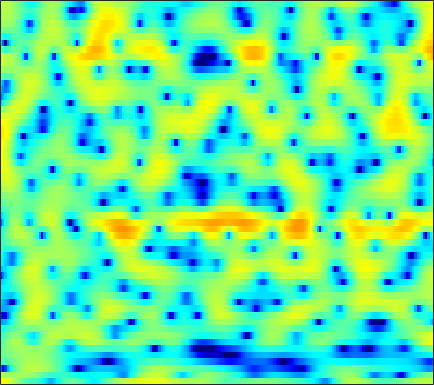

Data behind this chart, as committed beside it:
5.9586, 5.6195, 5.0717, 4.4205, 3.8604, 3.0309, 2.117, 1.3846, 0.3769, -0.59681, -1.447, -1.964, -2.4738, -2.7993, -2.9736, -3.1861, -3.5097, -3.8484, -4.5099, -5.4444, -6.6651, -7.7055, -8.9774, -9.5242
2.094, 1.848, 1.608, 1.464, 1.413, 1.396, 1.416, 1.442, 1.473, 1.486, 1.471, 1.436, 1.347, 1.196, 1.03, 0.7299, 0.3257, -0.04981, -0.6487, -1.335, -2.066, -2.603, -3.215, -3.635
-12.59, -17.31, -14.88, -9.363, -6.598, -3.977, -2.094, -1.003, 0.1422, 1.014, 1.666, 2.039, 2.399, 2.624, 2.713, 2.736, 2.658, 2.541, 2.313, 2.008, 1.634, 1.312, 0.8286, 0.2806
-2.443, -2.416, -2.23, -1.878, -1.533, -1.008, -0.4637, -0.06767, 0.4231, 0.8541, 1.216, 1.438, 1.671, 1.825, 1.891, 1.91, 1.85, 1.753, 1.556, 1.284, 0.9422, 0.6435, 0.195, -0.3119
-1.268, -1.046, -0.7339, -0.4119, -0.1694, 0.1447, 0.4379, 0.636, 0.8701, 1.067, 1.221, 1.312, 1.398, 1.439, 1.441, 1.399, 1.308, 1.206, 1.017, 0.7671, 0.4531, 0.1754, -0.2496, -0.7395
-1.64, -1.116, -0.4651, 0.1056, 0.4671, 0.8561, 1.138, 1.28, 1.381, 1.392, 1.316, 1.218, 1.058, 0.8947, 0.7941, 0.7028, 0.6817, 0.7027, 0.7514, 0.7755, 0.7244, 0.6104, 0.3254, -0.139
-3.41, -1.994, -0.5378, 0.5345, 1.134, 1.685, 1.975, 2.021, 1.836, 1.352, 0.5385, -0.3, -1.724, -3.381, -4.495, -5.059, -4.147, -2.946, -1.304, 0.06283, 1.072, 1.595, 1.986, 2.055
-4.035, -3.068, -1.934, -0.9933, -0.4179, 0.1589, 0.4871, 0.5575, 0.4004, -0.06179, -0.8623, -1.709, -3.212, -5.114, -6.583, -7.482, -6.115, -4.4, -2.297, -0.6692, 0.5306, 1.212, 1.881, 2.325
-5.348, -4.934, -4.285, -3.551, -2.982, -2.26, -1.626, -1.225, -0.8123, -0.5385, -0.3954, -0.3749, -0.4283, -0.5098, -0.5444, -0.5021, -0.3369, -0.1374, 0.1854, 0.5132, 0.8086, 0.9944, 1.201, 1.374
-9.877, -9.924, -9.186, -7.72, -6.43, -4.715, -3.158, -2.108, -0.8679, 0.1549, 0.94, 1.383, 1.812, 2.111, 2.267, 2.37, 2.306, 2.13, 1.774, 1.325, 0.8065, 0.3761, -0.1977, -0.6517
-16.12, -20.09, -18.69, -12.79, -9.605, -6.495, -4.015, -2.45, -0.6607, 0.8179, 2.012, 2.735, 3.507, 4.035, 4.267, 4.345, 4.131, 3.757, 2.945, 1.699, -0.1107, -1.982, -5.571, -11.43
-9.346, -9.666, -9.733, -9.458, -9.014, -7.997, -6.397, -4.948, -2.971, -1.155, 0.4576, 1.522, 2.723, 3.594, 4.007, 4.262, 4.258, 4.085, 3.549, 2.614, 1.334, 0.2456, -1.27, -2.683
-8.273, -9.142, -10.84, -13.6, -17.18, -27.11, -17.52, -11.85, -7.17, -3.939, -1.49, -0.01637, 1.518, 2.649, 3.28, 3.849, 4.12, 4.148, 3.977, 3.597, 3.037, 2.518, 1.735, 0.8996
-6.859, -7.228, -7.801, -8.277, -8.511, -8.437, -7.493, -6.285, -4.476, -2.713, -1.049, 0.05751, 1.258, 2.17, 2.72, 3.282, 3.591, 3.654, 3.588, 3.403, 3.037, 2.636, 1.998, 1.276
-6.34, -6.175, -5.857, -5.427, -5.03, -4.349, -3.497, -2.809, -1.854, -0.8537, 0.1142, 0.7617, 1.514, 2.135, 2.484, 2.795, 2.946, 2.956, 2.834, 2.554, 2.157, 1.806, 1.258, 0.6226
-8.199, -7.571, -6.513, -5.388, -4.521, -3.365, -2.262, -1.496, -0.5262, 0.3912, 1.19, 1.692, 2.252, 2.689, 2.899, 2.988, 2.904, 2.745, 2.364, 1.79, 1.124, 0.6021, -0.1086, -0.7671
-16.16, -12.19, -8.735, -6.289, -4.812, -3.169, -1.795, -0.854, 0.3129, 1.326, 2.172, 2.729, 3.321, 3.679, 3.815, 3.812, 3.53, 3.111, 2.288, 1.158, -0.384, -1.813, -3.882, -5.57
-8.773, -8.139, -7.181, -6.18, -5.402, -4.324, -3.172, -2.18, -0.7798, 0.5243, 1.678, 2.451, 3.289, 3.816, 4.04, 4.145, 3.918, 3.494, 2.65, 1.381, -0.5394, -2.464, -5.836, -10.13
-5.588, -6.517, -7.892, -9.636, -11.21, -12.56, -10.89, -8.428, -5.372, -2.878, -0.8665, 0.3015, 1.472, 2.353, 2.806, 3.106, 3.172, 3.088, 2.726, 2.15, 1.48, 0.9071, 0.1598, -0.3037
-4.72, -5.747, -7.327, -9.4, -11.19, -12.73, -11.52, -9.195, -6.241, -3.912, -2.026, -0.9208, 0.1688, 1.004, 1.471, 1.841, 2.043, 2.124, 2.08, 1.962, 1.854, 1.732, 1.58, 1.527
-3.519, -3.79, -4.159, -4.388, -4.423, -4.306, -3.806, -3.253, -2.447, -1.543, -0.7497, -0.2714, 0.2997, 0.649, 0.7737, 0.9084, 0.9056, 0.8299, 0.8041, 0.8225, 0.836, 0.9343, 1.141, 1.31
-3.61, -3.058, -2.388, -1.712, -1.259, -0.7164, -0.1722, 0.1712, 0.5597, 0.9282, 1.125, 1.157, 1.133, 0.8838, 0.5315, -0.02399, -0.749, -1.37, -1.982, -2.187, -1.91, -1.345, -0.4217, 0.3643
-5.21, -3.611, -1.815, -0.4442, 0.3593, 1.276, 1.91, 2.211, 2.512, 2.535, 2.396, 2.217, 1.682, 1.017, 0.3629, -1.043, -2.957, -5.077, -10.17, -18.23, -10.25, -5.84, -2.455, -0.275
-5.925, -4.442, -2.438, -0.732, 0.3392, 1.432, 2.095, 2.374, 2.382, 1.999, 1.374, 0.781, -0.03434, -0.6816, -1.025, -1.441, -1.948, -2.456, -3.134, -3.232, -2.301, -1.136, 0.3568, 1.464
-12.68, -8.619, -4.661, -2.018, -0.5248, 0.7576, 1.418, 1.563, 1.088, 0.03242, -2.02, -4.337, -8.359, -10.98, -8.366, -4.352, -1.93, -0.622, 0.7656, 1.639, 2.518, 2.959, 3.436, 3.657
-8.034, -6.433, -4.213, -2.385, -1.316, -0.3463, 0.1685, 0.2038, -0.1492, -1.007, -2.402, -3.693, -5.407, -5.942, -5.103, -3.224, -1.333, -0.1622, 1.116, 2.066, 2.773, 3.129, 3.409, 3.438
-3.74, -3.167, -2.43, -1.684, -1.238, -0.7773, -0.5237, -0.4921, -0.5736, -0.8749, -1.184, -1.484, -1.687, -1.725, -1.554, -1.074, -0.5086, 0.0179, 0.6151, 1.229, 1.66, 1.936, 2.155, 2.198
-1.867, -1.495, -1.042, -0.6724, -0.4598, -0.2817, -0.2467, -0.2803, -0.4534, -0.6761, -0.9528, -1.126, -1.318, -1.368, -1.321, -1.134, -0.801, -0.5053, -0.04416, 0.3969, 0.8105, 1.067, 1.323, 1.48
-0.2744, 0.1007, 0.5068, 0.7473, 0.8327, 0.804, 0.6069, 0.3669, -0.1202, -0.6942, -1.405, -1.887, -2.532, -2.911, -3.002, -2.858, -2.347, -1.907, -1.176, -0.5307, 0.09581, 0.4769, 0.8865, 1.197
1.375, 1.843, 2.265, 2.45, 2.438, 2.219, 1.77, 1.255, 0.3487, -0.8922, -2.489, -3.979, -6.293, -8.615, -9.391, -8.283, -6.138, -4.594, -2.92, -1.638, -0.6765, -0.1307, 0.431, 0.8286
2.728, 3.211, 3.579, 3.688, 3.593, 3.249, 2.645, 2.02, 0.9344, -0.5112, -2.397, -4.255, -7.408, -11.61, -13.46, -10.85, -7.4, -5.463, -3.68, -2.494, -1.777, -1.434, -1.104, -0.8833
3.691, 4.005, 4.177, 4.088, 3.868, 3.388, 2.72, 2.124, 1.198, 0.1967, -0.8596, -1.647, -2.629, -3.365, -3.656, -3.64, -3.343, -3.093, -2.901, -2.988, -3.458, -4.04, -5.07, -5.877
4.708, 4.751, 4.566, 4.093, 3.578, 2.7, 1.692, 0.8991, -0.0695, -0.8314, -1.288, -1.468, -1.537, -1.477, -1.409, -1.302, -1.289, -1.384, -1.753, -2.53, -3.846, -5.46, -8.887, -16.03
5.357, 5.104, 4.471, 3.454, 2.433, 0.6807, -1.535, -3.471, -6.036, -7.426, -6.662, -5.42, -3.8, -2.509, -1.763, -1.055, -0.6266, -0.4708, -0.5022, -0.7986, -1.366, -1.924, -2.752, -3.305
5.214, 4.751, 3.797, 2.47, 1.16, -1.025, -3.943, -6.733, -11.71, -15.27, -11.6, -8.879, -6.08, -4.257, -3.158, -2.118, -1.329, -0.9137, -0.5178, -0.2674, -0.1796, -0.1032, -0.08085, 0.03615
5.36, 4.788, 3.775, 2.457, 1.297, -0.4895, -2.41, -3.87, -5.505, -6.554, -6.876, -6.57, -5.913, -4.937, -4.282, -3.355, -2.588, -2.071, -1.501, -1.025, -0.5937, -0.3322, 0.03004, 0.3106
6.31, 5.704, 4.67, 3.344, 2.174, 0.3662, -1.698, -3.357, -5.679, -7.644, -8.8, -8.727, -7.941, -6.717, -5.915, -4.908, -4.15, -3.647, -3.088, -2.56, -1.989, -1.585, -0.9967, -0.4565
7.28, 6.73, 5.741, 4.473, 3.281, 1.356, -1.079, -3.42, -7.505, -14.37, -32.65, -17.41, -11.32, -8.698, -7.421, -6.708, -6.371, -6.425, -6.439, -6.264, -5.676, -4.91, -3.759, -2.528
7.093, 6.697, 5.982, 5.024, 4.143, 2.713, 1.007, -0.4366, -2.52, -4.478, -5.886, -6.39, -6.581, -6.662, -6.925, -7.727, -9.197, -10.91, -14.3, -18.41, -16.41, -12.63, -8.813, -6.117
5.746, 5.593, 5.28, 4.802, 4.345, 3.605, 2.705, 1.98, 0.9063, -0.19, -1.225, -2.04, -3.107, -4.237, -5.337, -6.913, -8.922, -10.72, -13.13, -15.02, -14.41, -12.52, -10.03, -7.708
3.705, 3.841, 3.989, 4.058, 4.029, 3.898, 3.617, 3.311, 2.797, 2.098, 1.288, 0.5473, -0.6041, -1.949, -3.192, -5, -7.066, -8.75, -10.72, -12.05, -12.11, -11.12, -9.53, -7.702
0.1958, 0.8007, 1.642, 2.471, 3.006, 3.55, 3.923, 4.043, 4.033, 3.819, 3.314, 2.791, 1.861, 0.5477, -0.6029, -2.596, -5.279, -7.774, -12.94, -25.33, -20.11, -13.56, -9.33, -6.958
-8.248, -5.752, -3.042, -0.9286, 0.3574, 1.713, 2.764, 3.371, 3.901, 4.183, 4.167, 3.973, 3.469, 2.657, 1.856, 0.5231, -1.111, -2.462, -4.276, -5.614, -5.97, -5.558, -4.693, -3.903
-11.7, -9.577, -7.082, -4.992, -3.476, -1.597, 0.0226, 1.087, 2.199, 2.969, 3.484, 3.655, 3.613, 3.364, 3.008, 2.347, 1.601, 0.9745, 0.1356, -0.555, -1.088, -1.488, -1.793, -2.015
-9.556, -10.95, -12.07, -10.84, -8.545, -5.256, -2.557, -0.9476, 0.7695, 2.01, 2.864, 3.294, 3.615, 3.676, 3.582, 3.296, 2.845, 2.423, 1.788, 1.059, 0.2828, -0.3155, -1.177, -2.045
-7.288, -9.725, -13.36, -12.4, -9.048, -5.195, -2.411, -0.8351, 0.8324, 2.052, 2.887, 3.353, 3.762, 3.917, 3.913, 3.767, 3.406, 3.025, 2.385, 1.536, 0.46, -0.434, -1.907, -3.75
-1.456, -2.047, -2.484, -2.37, -1.963, -1.114, -0.144, 0.5398, 1.327, 1.977, 2.491, 2.764, 3.022, 3.177, 3.197, 3.084, 2.826, 2.514, 1.881, 1.037, -0.06586, -1.133, -2.857, -5.079
1.606, 1.324, 1.054, 0.9294, 0.8984, 0.8982, 0.9456, 0.9847, 0.9698, 0.952, 0.9758, 0.9997, 1.101, 1.293, 1.429, 1.528, 1.517, 1.377, 0.9566, 0.2829, -0.6263, -1.466, -2.769, -4.082
3.25, 3.013, 2.705, 2.401, 2.166, 1.788, 1.295, 0.8228, 0.00118, -0.9942, -1.981, -2.475, -2.432, -1.625, -0.8303, 0.122, 0.7904, 1.024, 0.957, 0.4532, -0.4498, -1.376, -2.927, -4.456
3.328, 3.029, 2.666, 2.367, 2.195, 1.909, 1.361, 0.6653, -0.7736, -3.192, -7.696, -14.88, -15.13, -6.269, -2.822, -0.1068, 1.418, 2.047, 2.349, 2.01, 0.9815, -0.3701, -3.008, -7.578
-1.63, -2.771, -3.499, -2.975, -2.194, -1.232, -0.6932, -0.6381, -1.055, -1.932, -2.983, -3.524, -3.296, -1.983, -0.8062, 0.6969, 1.83, 2.41, 2.794, 2.743, 2.257, 1.641, 0.4947, -0.8235
-8.286, -13.04, -22.48, -11.65, -7.733, -4.774, -3.1, -2.366, -1.862, -1.709, -1.666, -1.54, -1.279, -0.8362, -0.4159, 0.3058, 1.032, 1.491, 1.972, 2.274, 2.386, 2.402, 2.257, 2.048
-4.324, -4.882, -5.201, -4.757, -4.141, -3.271, -2.625, -2.335, -2.2, -2.296, -2.543, -2.757, -2.888, -2.723, -2.329, -1.599, -0.6865, 0.02849, 0.9055, 1.634, 2.191, 2.463, 2.713, 2.842
-0.8334, -0.8442, -0.8406, -0.8211, -0.8188, -0.887, -1.121, -1.448, -2.141, -3.172, -4.611, -6.018, -8.001, -8.961, -8.181, -5.959, -3.595, -2.027, -0.3445, 0.9334, 1.874, 2.375, 2.853, 3.102
1.108, 1.244, 1.307, 1.213, 1.051, 0.6765, 0.1012, -0.4964, -1.579, -3.103, -5.257, -7.49, -11.73, -16.27, -13.51, -8.36, -4.839, -2.948, -0.9824, 0.4845, 1.539, 2.132, 2.638, 2.849
1.817, 2.003, 2.072, 1.966, 1.77, 1.359, 0.7703, 0.2103, -0.6835, -1.75, -2.915, -3.781, -4.704, -5.076, -4.876, -4.054, -2.886, -1.956, -0.7736, 0.2607, 1.102, 1.573, 1.957, 2.081
2.154, 2.315, 2.357, 2.227, 2.014, 1.598, 1.032, 0.5171, -0.2579, -1.074, -1.868, -2.384, -2.966, -3.278, -3.325, -3.028, -2.426, -1.816, -0.9543, -0.1262, 0.6057, 1.031, 1.417, 1.555
2.624, 2.682, 2.616, 2.367, 2.074, 1.543, 0.8731, 0.2944, -0.5843, -1.545, -2.588, -3.381, -4.395, -5.22, -5.53, -5.381, -4.532, -3.606, -2.229, -0.9241, 0.1461, 0.7867, 1.415, 1.729
